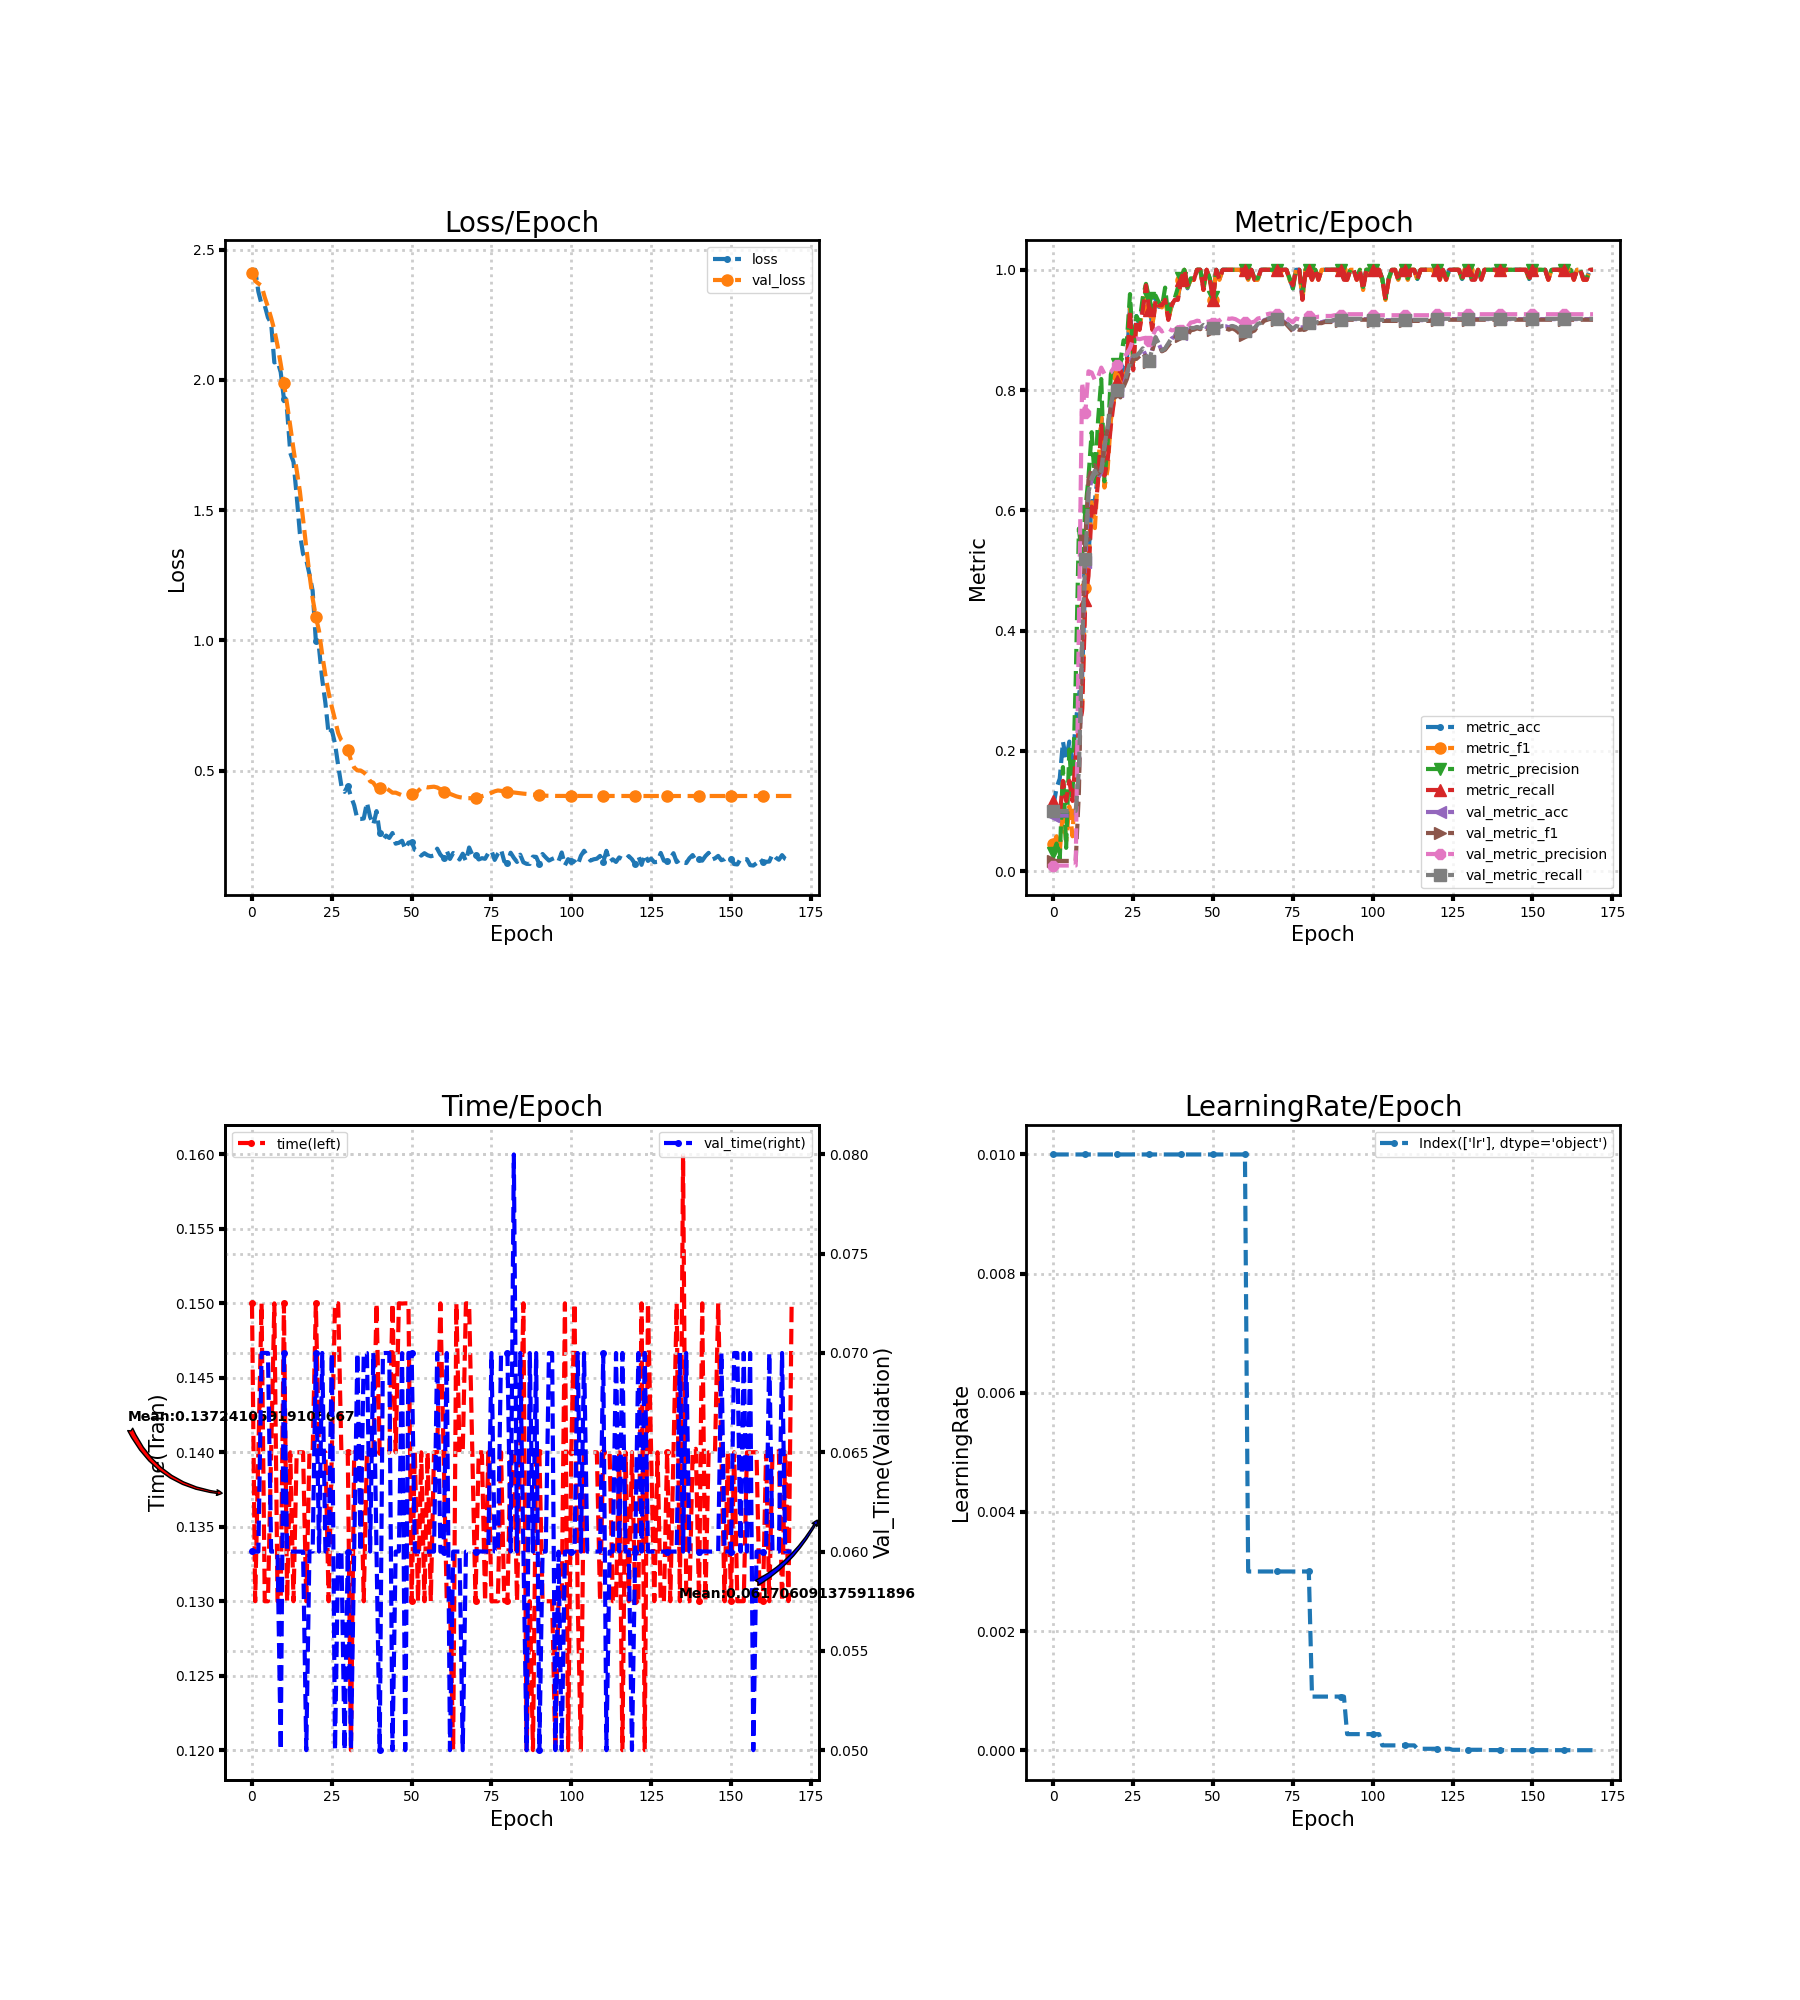

The data file committed next to this chart (first rows):
loss, metric_acc, metric_f1, metric_precision, metric_recall, time, lr, val_loss, val_metric_acc, val_metric_f1, val_metric_precision, val_metric_recall, val_time
2.407, 0.1077, 0.04427, 0.03043, 0.1167, 0.15, 0.01, 2.411, 0.09231, 0.0169, 0.009231, 0.1, 0.06004
2.423, 0.1385, 0.058, 0.04576, 0.1045, 0.13, 0.01, 2.38, 0.09231, 0.0169, 0.009231, 0.1, 0.06
2.339, 0.1538, 0.03125, 0.01887, 0.09091, 0.14, 0.01, 2.37, 0.09231, 0.0169, 0.009231, 0.1, 0.06
2.29, 0.2154, 0.1018, 0.173, 0.15, 0.15, 0.01, 2.361, 0.09231, 0.0169, 0.009231, 0.1, 0.07
2.285, 0.1846, 0.04961, 0.03864, 0.1167, 0.13, 0.01, 2.317, 0.09231, 0.0169, 0.009231, 0.1, 0.07
2.24, 0.2154, 0.1077, 0.2023, 0.15, 0.13, 0.01, 2.28, 0.09231, 0.0169, 0.009231, 0.1, 0.07
2.218, 0.1846, 0.0579, 0.1172, 0.1167, 0.14, 0.01, 2.238, 0.09231, 0.0169, 0.009231, 0.1, 0.06
2.067, 0.2462, 0.1739, 0.3182, 0.1909, 0.15, 0.01, 2.192, 0.09231, 0.0169, 0.009231, 0.1, 0.06
2.073, 0.2923, 0.2436, 0.5696, 0.2333, 0.13, 0.01, 2.132, 0.1607, 0.1319, 0.4099, 0.1678, 0.06
2.029, 0.3231, 0.2697, 0.5229, 0.2667, 0.13, 0.01, 2.061, 0.3726, 0.397, 0.8128, 0.378, 0.05
1.927, 0.4923, 0.471, 0.5987, 0.45, 0.15, 0.01, 1.987, 0.5145, 0.5516, 0.7614, 0.5186, 0.07
1.883, 0.5231, 0.5101, 0.6549, 0.4909, 0.13, 0.01, 1.906, 0.6274, 0.6514, 0.8312, 0.6304, 0.06
1.719, 0.6154, 0.6198, 0.7299, 0.6061, 0.14, 0.01, 1.822, 0.6513, 0.6692, 0.8291, 0.6541, 0.06
1.685, 0.6154, 0.5704, 0.6471, 0.5909, 0.13, 0.01, 1.734, 0.6632, 0.6749, 0.8164, 0.6659, 0.06
1.555, 0.6615, 0.6638, 0.7496, 0.6485, 0.14, 0.01, 1.653, 0.653, 0.6606, 0.8216, 0.6558, 0.06
1.41, 0.7538, 0.7561, 0.8183, 0.7409, 0.14, 0.01, 1.572, 0.6632, 0.6658, 0.8373, 0.6659, 0.06
1.332, 0.6769, 0.6378, 0.6482, 0.6576, 0.14, 0.01, 1.463, 0.706, 0.7058, 0.827, 0.7082, 0.06
1.309, 0.7077, 0.6687, 0.7122, 0.6833, 0.13, 0.01, 1.357, 0.7368, 0.7368, 0.8265, 0.7387, 0.05
1.253, 0.7538, 0.7494, 0.8258, 0.7409, 0.14, 0.01, 1.253, 0.7744, 0.7719, 0.8293, 0.776, 0.06
1.19, 0.8, 0.784, 0.8426, 0.7833, 0.14, 0.01, 1.161, 0.7983, 0.7934, 0.8378, 0.7997, 0.06
0.9976, 0.8154, 0.8247, 0.844, 0.8152, 0.15, 0.01, 1.091, 0.7983, 0.7934, 0.8413, 0.7997, 0.07
0.9705, 0.8462, 0.8364, 0.8476, 0.8333, 0.14, 0.01, 1.036, 0.7897, 0.7878, 0.8491, 0.7914, 0.06
0.8499, 0.8308, 0.8097, 0.8827, 0.8167, 0.14, 0.01, 0.9442, 0.8085, 0.8055, 0.8551, 0.81, 0.07
0.7589, 0.8462, 0.8358, 0.8795, 0.8333, 0.14, 0.01, 0.866, 0.8256, 0.818, 0.8604, 0.827, 0.06
0.6402, 0.9385, 0.9392, 0.9596, 0.9333, 0.13, 0.01, 0.7984, 0.8444, 0.8371, 0.8696, 0.8454, 0.06
0.6556, 0.8462, 0.8407, 0.8567, 0.8333, 0.14, 0.01, 0.7448, 0.8564, 0.8517, 0.8845, 0.8573, 0.07
0.6031, 0.9231, 0.9143, 0.9229, 0.9167, 0.15, 0.01, 0.6953, 0.8564, 0.8517, 0.8858, 0.8573, 0.05
0.5191, 0.9077, 0.9026, 0.9133, 0.9, 0.15, 0.01, 0.644, 0.8615, 0.8566, 0.8845, 0.8624, 0.06
0.4412, 0.9385, 0.9382, 0.9537, 0.9333, 0.14, 0.01, 0.6158, 0.8684, 0.8623, 0.886, 0.8693, 0.06
0.4186, 0.9692, 0.9741, 0.9766, 0.9742, 0.14, 0.01, 0.6042, 0.8564, 0.8532, 0.887, 0.8575, 0.05
0.4413, 0.9385, 0.9355, 0.9524, 0.9333, 0.14, 0.01, 0.5788, 0.8479, 0.8459, 0.8822, 0.849, 0.06
0.4007, 0.9077, 0.9087, 0.9333, 0.9, 0.12, 0.01, 0.5399, 0.8684, 0.866, 0.8893, 0.8693, 0.05
0.3673, 0.9538, 0.9436, 0.9571, 0.95, 0.14, 0.01, 0.5116, 0.8872, 0.8844, 0.9002, 0.888, 0.06
0.3143, 0.9385, 0.9403, 0.9459, 0.9409, 0.14, 0.01, 0.5008, 0.8769, 0.8773, 0.9037, 0.8777, 0.07
0.3143, 0.9385, 0.9374, 0.9381, 0.9409, 0.14, 0.01, 0.5004, 0.865, 0.8644, 0.8974, 0.8658, 0.06
0.3161, 0.9538, 0.9549, 0.9703, 0.95, 0.13, 0.01, 0.4931, 0.8684, 0.8671, 0.9007, 0.8692, 0.07
0.3775, 0.9231, 0.9162, 0.9205, 0.9167, 0.14, 0.01, 0.4817, 0.8769, 0.8738, 0.9026, 0.8777, 0.07
0.3217, 0.9385, 0.9406, 0.9481, 0.9409, 0.14, 0.01, 0.4591, 0.8855, 0.8808, 0.8992, 0.8863, 0.06
0.2927, 0.9538, 0.9499, 0.9524, 0.95, 0.14, 0.01, 0.4534, 0.8889, 0.8843, 0.8998, 0.8897, 0.07
0.3445, 0.9538, 0.9549, 0.9703, 0.95, 0.15, 0.01, 0.4347, 0.8991, 0.8976, 0.9047, 0.8998, 0.06
0.2598, 0.9846, 0.9832, 0.9857, 0.9833, 0.14, 0.01, 0.4328, 0.894, 0.8907, 0.9007, 0.8948, 0.05
0.2347, 1.0, 1.0, 1.0, 1.0, 0.14, 0.01, 0.4318, 0.8974, 0.8934, 0.9054, 0.8981, 0.07
0.2506, 0.9692, 0.9708, 0.9714, 0.9742, 0.14, 0.01, 0.4325, 0.8957, 0.891, 0.9049, 0.8965, 0.07
0.2415, 0.9846, 0.9832, 0.9857, 0.9833, 0.14, 0.01, 0.4242, 0.9026, 0.8993, 0.9122, 0.9032, 0.07
0.2604, 0.9846, 0.9832, 0.9857, 0.9833, 0.15, 0.01, 0.4153, 0.9026, 0.9004, 0.9132, 0.9032, 0.05
0.2195, 1.0, 1.0, 1.0, 1.0, 0.14, 0.01, 0.4154, 0.9043, 0.9027, 0.9154, 0.9049, 0.06
0.223, 1.0, 1.0, 1.0, 1.0, 0.15, 0.01, 0.4102, 0.9026, 0.9012, 0.9144, 0.9032, 0.06001
0.2307, 0.9692, 0.9664, 0.9714, 0.9667, 0.15, 0.01, 0.4053, 0.9077, 0.9059, 0.9165, 0.9083, 0.06999
0.199, 1.0, 1.0, 1.0, 1.0, 0.15, 0.01, 0.4043, 0.9043, 0.9018, 0.9133, 0.9049, 0.05
0.2234, 0.9846, 0.9832, 0.9857, 0.9833, 0.15, 0.01, 0.4014, 0.906, 0.9037, 0.9144, 0.9066, 0.07
0.2258, 0.9538, 0.9498, 0.9548, 0.95, 0.13, 0.01, 0.4084, 0.9026, 0.8993, 0.9122, 0.9032, 0.07
0.1958, 1.0, 1.0, 1.0, 1.0, 0.14, 0.01, 0.4126, 0.906, 0.9031, 0.9147, 0.9066, 0.06
0.1916, 0.9846, 0.9832, 0.9857, 0.9833, 0.13, 0.01, 0.4217, 0.9043, 0.9012, 0.9157, 0.9049, 0.06
0.1737, 1.0, 1.0, 1.0, 1.0, 0.14, 0.01, 0.4337, 0.906, 0.9026, 0.9197, 0.9066, 0.06
0.183, 1.0, 1.0, 1.0, 1.0, 0.13, 0.01, 0.4385, 0.906, 0.9026, 0.9197, 0.9066, 0.06
0.1751, 1.0, 1.0, 1.0, 1.0, 0.14, 0.01, 0.4356, 0.9043, 0.9005, 0.9183, 0.9049, 0.06
0.1712, 1.0, 1.0, 1.0, 1.0, 0.13, 0.01, 0.4371, 0.906, 0.9026, 0.9192, 0.9066, 0.06
0.1742, 1.0, 1.0, 1.0, 1.0, 0.14, 0.01, 0.4382, 0.9043, 0.9001, 0.918, 0.9049, 0.06
0.2004, 1.0, 1.0, 1.0, 1.0, 0.14, 0.01, 0.4353, 0.9009, 0.8957, 0.9149, 0.9015, 0.07
0.1774, 1.0, 1.0, 1.0, 1.0, 0.15, 0.01, 0.4283, 0.8957, 0.8892, 0.9114, 0.8965, 0.06
... 110 more rows
